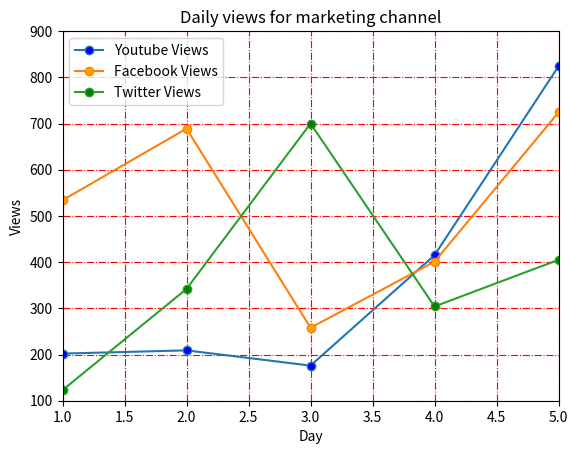

Reproduce this figure in Python.
import matplotlib.pyplot as plt
fb_views = [534,689,258,401,724,689,4045]
tw_views = [123,342,700,304,405,650,6543]
yt_views = [202,209,176,415,824,389,3987]
days = range(1,8)
plt.plot(days, yt_views, 
         label = 'Youtube Views',
         marker='o',
         markerfacecolor='b'
         )
plt.plot(days, fb_views, 
         label = 'Facebook Views',
         marker='o',
         markerfacecolor='orange'
         )
plt.plot(days, tw_views, 
         label = 'Twitter Views',
         marker='o',
         markerfacecolor='g'
         )
plt.xlabel('Day')
plt.ylabel('Views')
plt.grid(True,
         color='r',
         linestyle='-.'
         )
plt.title('Daily views for marketing channel')
plt.legend(loc = 'upper left')
plt.xlim(1,5)
plt.ylim(100,900)
path = 'E:\\Drive\\Mega@Simulation365\\Data Analytics\\Labs\\Python Dev\\visualization\\plot.png'
plt.savefig(path, dpi=500)
plt.show()